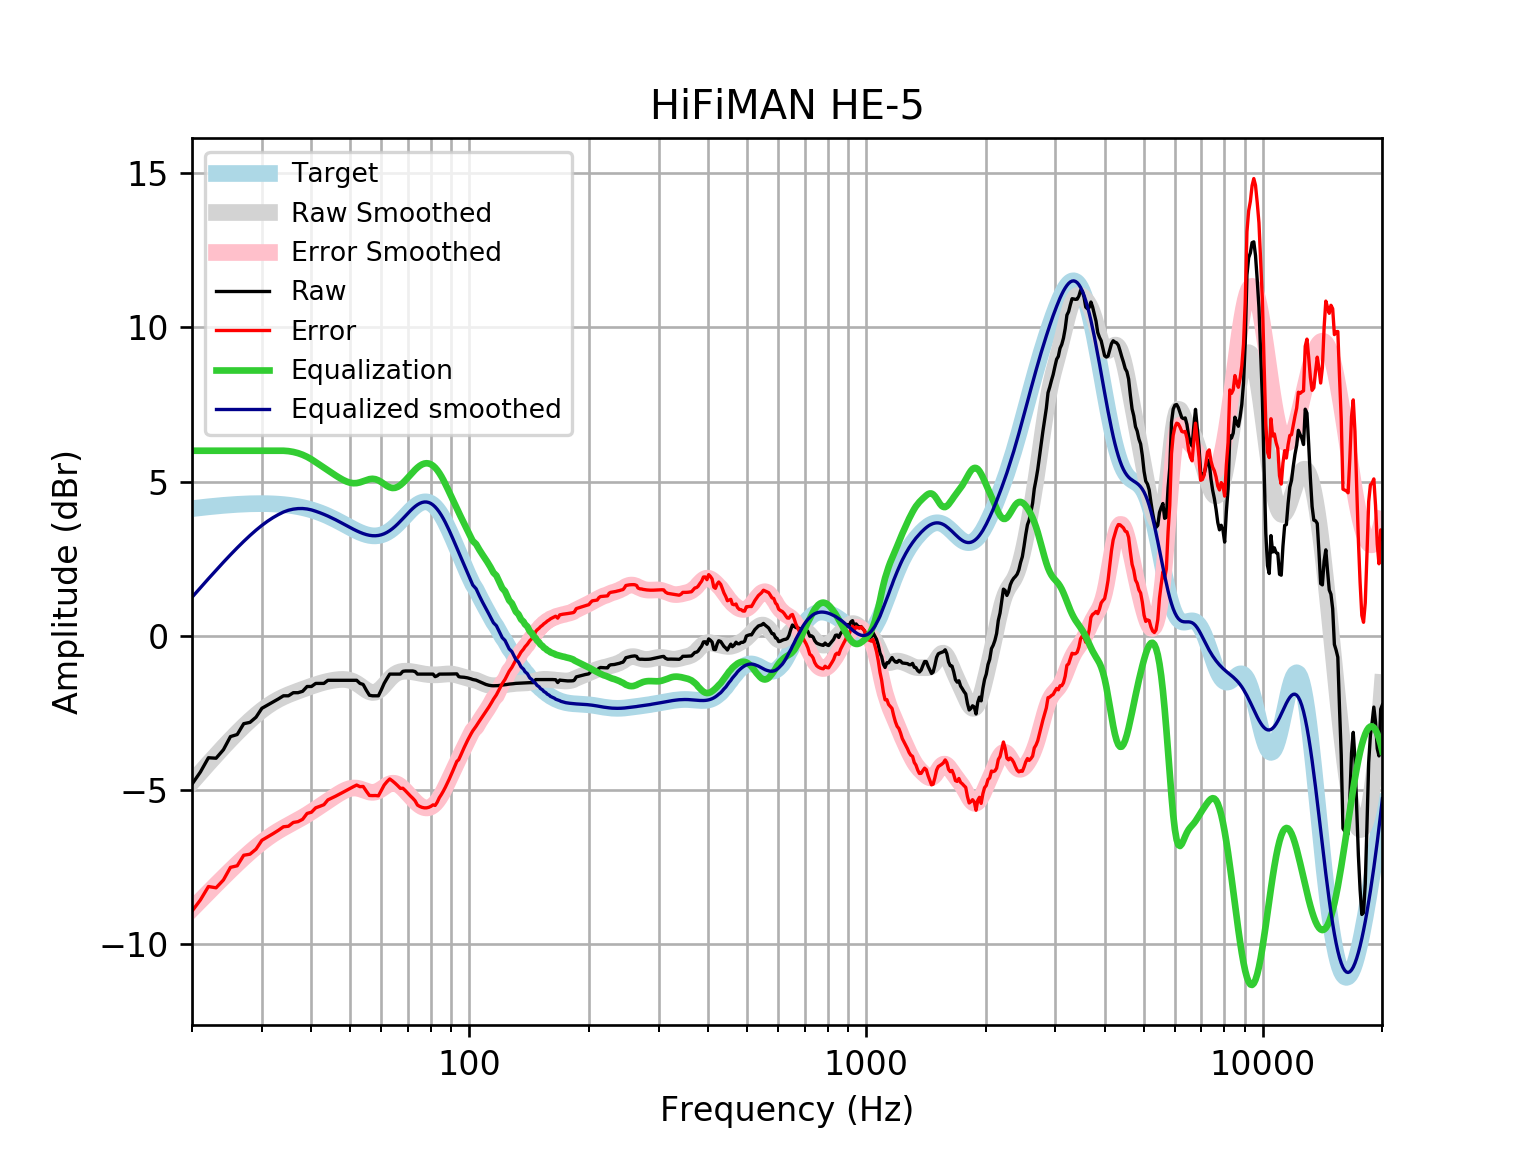

The file beside this chart, header and first rows:
frequency, raw, error, smoothed, error_smoothed, equalization, equalized_raw, equalized_smoothed, target
20, -4.822, -8.943, -4.756, -8.877, 6, 1.178, 1.244, 4.121
21, -4.426, -8.579, -4.446, -8.599, 6.0, 1.574, 1.554, 4.152
22, -3.964, -8.144, -4.154, -8.334, 6, 2.036, 1.846, 4.18
23, -3.98, -8.185, -3.878, -8.083, 6, 2.02, 2.122, 4.205
24, -3.704, -7.93, -3.619, -7.845, 6, 2.296, 2.381, 4.227
25, -3.278, -7.522, -3.376, -7.621, 6, 2.722, 2.624, 4.245
26, -3.211, -7.47, -3.151, -7.41, 6, 2.789, 2.849, 4.259
27, -2.859, -7.129, -2.942, -7.213, 6.0, 3.141, 3.058, 4.271
28, -2.816, -7.094, -2.751, -7.029, 6, 3.184, 3.249, 4.278
29, -2.648, -6.931, -2.577, -6.86, 6, 3.352, 3.423, 4.283
30, -2.359, -6.643, -2.423, -6.707, 6.0, 3.641, 3.577, 4.284
31, -2.255, -6.536, -2.288, -6.569, 6, 3.745, 3.712, 4.281
32, -2.155, -6.43, -2.172, -6.447, 6.0, 3.845, 3.828, 4.275
33, -2.057, -6.322, -2.073, -6.338, 6.0, 3.943, 3.927, 4.265
34, -1.954, -6.205, -1.99, -6.241, 6, 4.046, 4.01, 4.251
35, -1.954, -6.187, -1.919, -6.152, 5.987, 4.034, 4.068, 4.233
36, -1.853, -6.064, -1.856, -6.067, 5.961, 4.108, 4.105, 4.211
37, -1.853, -6.038, -1.799, -5.983, 5.922, 4.069, 4.123, 4.185
38, -1.808, -5.962, -1.744, -5.898, 5.868, 4.061, 4.124, 4.155
39, -1.652, -5.772, -1.692, -5.811, 5.801, 4.149, 4.11, 4.12
40, -1.652, -5.732, -1.642, -5.721, 5.721, 4.069, 4.079, 4.08
41, -1.552, -5.589, -1.595, -5.63, 5.63, 4.078, 4.035, 4.037
42, -1.551, -5.54, -1.553, -5.54, 5.54, 3.989, 3.987, 3.989
43, -1.551, -5.488, -1.516, -5.451, 5.451, 3.9, 3.935, 3.937
44, -1.451, -5.332, -1.485, -5.364, 5.364, 3.914, 3.88, 3.881
45, -1.451, -5.274, -1.459, -5.28, 5.28, 3.83, 3.821, 3.823
46, -1.451, -5.213, -1.439, -5.2, 5.2, 3.749, 3.76, 3.762
47, -1.451, -5.15, -1.426, -5.124, 5.124, 3.674, 3.698, 3.7
48, -1.451, -5.087, -1.422, -5.057, 5.057, 3.606, 3.635, 3.636
49, -1.451, -5.024, -1.429, -5.002, 5.002, 3.551, 3.572, 3.574
50, -1.451, -4.963, -1.452, -4.964, 4.964, 3.513, 3.512, 3.512
51, -1.451, -4.905, -1.492, -4.946, 4.946, 3.495, 3.454, 3.454
52, -1.451, -4.85, -1.55, -4.95, 4.95, 3.499, 3.4, 3.4
53, -1.551, -4.903, -1.621, -4.974, 4.974, 3.422, 3.352, 3.351
54, -1.586, -4.896, -1.698, -5.009, 5.009, 3.424, 3.311, 3.31
55, -1.772, -5.049, -1.769, -5.048, 5.048, 3.276, 3.279, 3.276
56, -1.936, -5.188, -1.823, -5.078, 5.078, 3.142, 3.255, 3.253
57, -1.954, -5.193, -1.847, -5.089, 5.089, 3.136, 3.242, 3.239
58, -1.954, -5.19, -1.835, -5.076, 5.076, 3.122, 3.24, 3.237
59, -1.954, -5.2, -1.788, -5.038, 5.038, 3.085, 3.25, 3.246
60, -1.76, -5.028, -1.71, -4.982, 4.982, 3.222, 3.272, 3.268
61, -1.55, -4.851, -1.612, -4.917, 4.917, 3.367, 3.305, 3.301
62, -1.394, -4.74, -1.507, -4.857, 4.857, 3.463, 3.35, 3.346
63, -1.249, -4.651, -1.406, -4.812, 4.812, 3.562, 3.406, 3.402
64, -1.249, -4.717, -1.319, -4.79, 4.79, 3.541, 3.471, 3.468
65, -1.249, -4.791, -1.252, -4.796, 4.796, 3.547, 3.545, 3.542
66, -1.249, -4.872, -1.204, -4.829, 4.829, 3.58, 3.625, 3.622
67, -1.249, -4.957, -1.175, -4.884, 4.884, 3.635, 3.709, 3.707
68, -1.159, -4.955, -1.16, -4.956, 4.956, 3.797, 3.796, 3.796
69, -1.149, -5.033, -1.155, -5.039, 5.039, 3.89, 3.884, 3.884
70, -1.149, -5.119, -1.158, -5.127, 5.127, 3.978, 3.97, 3.97
71, -1.149, -5.201, -1.165, -5.216, 5.216, 4.067, 4.051, 4.053
72, -1.149, -5.277, -1.177, -5.302, 5.302, 4.153, 4.126, 4.128
73, -1.168, -5.363, -1.19, -5.382, 5.382, 4.215, 4.192, 4.195
74, -1.249, -5.501, -1.205, -5.453, 5.453, 4.204, 4.248, 4.251
75, -1.249, -5.545, -1.221, -5.512, 5.512, 4.262, 4.291, 4.295
76, -1.249, -5.575, -1.235, -5.556, 5.556, 4.307, 4.321, 4.325
77, -1.249, -5.59, -1.248, -5.584, 5.584, 4.334, 4.336, 4.341
78, -1.249, -5.59, -1.258, -5.594, 5.594, 4.344, 4.336, 4.34
79, -1.25, -5.574, -1.266, -5.585, 5.585, 4.336, 4.32, 4.324
... 553 more rows
